Run: headless pygame with SDL's dummy video driver; simulated clock (each Clock.tick advances the game by its frame time, no real sleeping); random seed 0; keys injected as events and as key.get_pressed() state; mouse plan: one left click at the window centre at the start of phase 2, then a move to the lower-right quarter at the start of phase 3.
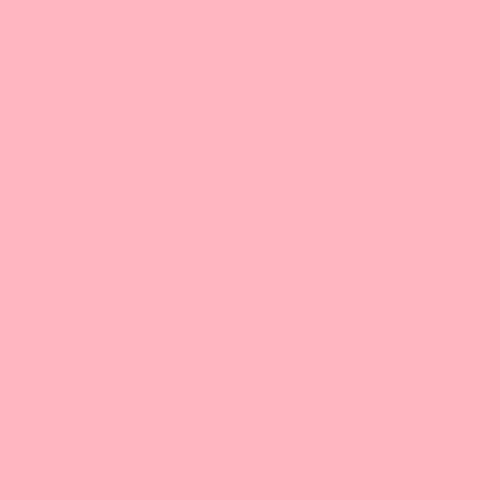
Frame 1 of 4 · flips 1–60 · no input
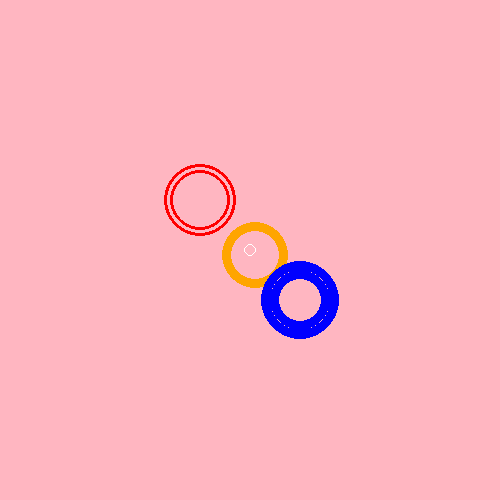
Frame 2 of 4 · flips 61–180 · clicked the window centre · tapped SPACE, RETURN · held RIGHT (→), D
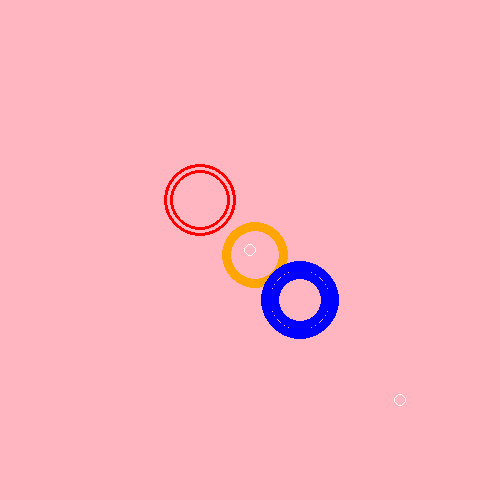
Frame 3 of 4 · flips 181–300 · moved the mouse to the lower-right quarter · held DOWN (↓), S
Frame 4 of 4 · flips 301–420 · held LEFT (←), A, UP (↑), W · screen unchanged from frame 3, image omitted

The pygame program that drew these frames:


import pygame
import random
import sys
pygame.init()
screen_width=500
screen_height=500
window=pygame.display.set_mode((screen_width,screen_height))
pygame.display.set_caption("Pygame circles usimg mouse events")
window.fill("lightpink") #adds background color

#display one circle (window)
x=random.randint(60,500)
y=random.randint(60,500)
#pygame.draw.circle(window,"darkred",(255,255),60,5)3
#pygame.draw.circle(window,"darkred",(x,y),40,10)


class Circle():
    def __init__(self,color,position,radius,width):
        self.color=color
        self.position=position
        self.radius=radius
        self.width=width

    def draw(self):
        pygame.draw.circle(window,self.color,self.position,self.radius,self.width)

    def grow(self,x):
        self.radius=self.radius+x
        pygame.draw.circle(window,self.color,self.position,self.radius,self.width)




redCircle=Circle("red",(200,200),30,3)
orangeCirlce=Circle("orange",(255,255),30,6)
blueCirlce=Circle("blue",(300,300),30,9)






  #TEMPLATE - THIS CODE HAS TO BE HERE
while True:
    for event in pygame.event.get():
        if event.type==pygame.QUIT:
            sys.exit()
        elif event.type==pygame.MOUSEBUTTONDOWN:
            orangeCirlce.draw()
            redCircle.draw()
            blueCirlce.draw()
            pygame.display.update()

        elif event.type==pygame.MOUSEBUTTONUP:
            orangeCirlce.grow(3)
            redCircle.grow(6)
            blueCirlce.grow(9)
            pygame.display.update()

        elif event.type==pygame.MOUSEMOTION:
            pos=pygame.mouse.get_pos()
            white=Circle("white",pos,6,1)
            white.draw()



    pygame.display.update() #PUT INSIDE WHILE LOOP FOR MORE EFFICIENT!!!
